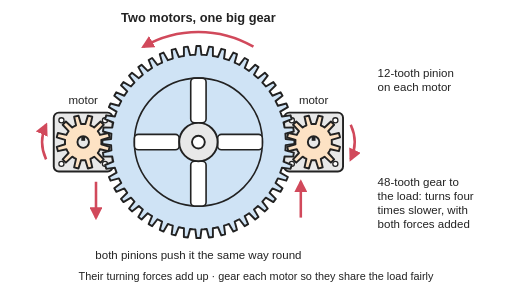
t = 0.00 s
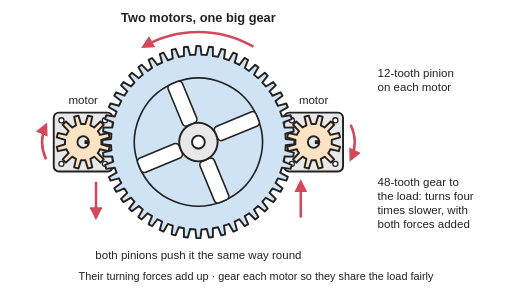
t = 1.50 s
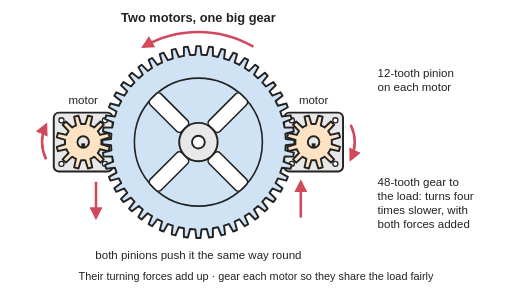
t = 3.00 s
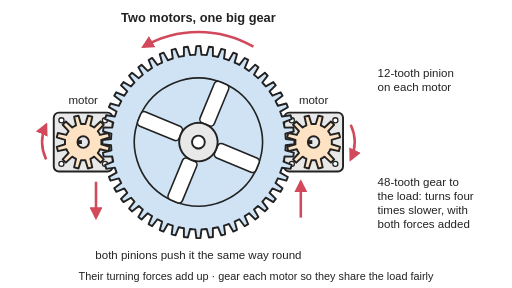
t = 4.50 s

The animated SVG that drew these frames (rendered in a browser with its animation timeline set to each time). Animation: 3 SMIL elements (animateTransform=3); one cycle of 6.00 s, repeats indefinitely.

<svg xmlns="http://www.w3.org/2000/svg" viewBox="0 0 800 450" width="800" height="450" role="img">
<title>Two motors, one on each side, each turn a small 12-tooth pinion that meshes with one large 48-tooth gear in the middle; both pinions turn the same way and push the big gear round in the same direction, so their turning forces add up on the load. Animated: both pinions turn clockwise at four times the speed of the big gear, which turns anticlockwise.</title>
<rect width="800" height="450" fill="#ffffff"/>
<defs>
<marker id="ah" viewBox="0 0 10 10" refX="8" refY="5" markerWidth="5" markerHeight="5" orient="auto-start-reverse"><path d="M0,0 L10,5 L0,10 z" fill="#d1495b"/></marker>
<pattern id="hatch" width="10" height="10" patternUnits="userSpaceOnUse" patternTransform="rotate(45)"><rect width="10" height="10" fill="#e8e8e8"/><line x1="0" y1="0" x2="0" y2="10" stroke="#222" stroke-width="2"/></pattern>
</defs>
<g stroke="#222" stroke-width="3" stroke-linejoin="round" stroke-linecap="round">
<rect x="84" y="176" width="92" height="92" rx="8" fill="#e8e8e8"/>
<circle cx="96" cy="188" r="4" fill="#ffffff" stroke-width="2"/>
<circle cx="96" cy="256" r="4" fill="#ffffff" stroke-width="2"/>
<circle cx="164" cy="188" r="4" fill="#ffffff" stroke-width="2"/>
<circle cx="164" cy="256" r="4" fill="#ffffff" stroke-width="2"/>
<rect x="444" y="176" width="92" height="92" rx="8" fill="#e8e8e8"/>
<circle cx="456" cy="188" r="4" fill="#ffffff" stroke-width="2"/>
<circle cx="456" cy="256" r="4" fill="#ffffff" stroke-width="2"/>
<circle cx="524" cy="188" r="4" fill="#ffffff" stroke-width="2"/>
<circle cx="524" cy="256" r="4" fill="#ffffff" stroke-width="2"/>
<g><animateTransform attributeName="transform" type="rotate" dur="6s" repeatCount="indefinite" values="0 310 222;-90 310 222" calcMode="linear"/><g transform="translate(310,222)"><polygon points="136.2,-8.9 136.4,-4.8 150,-3.1 150,3.1 136.4,4.8 136.2,8.9 135.9,13 149.1,16.5 148.3,22.7 134.6,22.6 133.9,26.6 133,30.6 145.7,35.8 144,41.8 130.5,40 129.3,43.9 127.9,47.7 139.8,54.5 137.3,60.3 124.2,56.7 122.4,60.4 120.6,64 131.4,72.3 128.3,77.7 115.7,72.4 113.5,75.8 111.2,79.2 120.9,88.8 117.1,93.8 105.3,86.9 102.6,90 99.9,93 108.3,103.8 103.8,108.3 93,99.9 90,102.6 86.9,105.3 93.8,117.1 88.8,120.9 79.2,111.2 75.8,113.5 72.4,115.7 77.7,128.3 72.3,131.4 64,120.6 60.4,122.4 56.7,124.2 60.3,137.3 54.5,139.8 47.7,127.9 43.9,129.3 40,130.5 41.8,144 35.8,145.7 30.6,133 26.6,133.9 22.6,134.6 22.7,148.3 16.5,149.1 13,135.9 8.9,136.2 4.8,136.4 3.1,150 -3.1,150 -4.8,136.4 -8.9,136.2 -13,135.9 -16.5,149.1 -22.7,148.3 -22.6,134.6 -26.6,133.9 -30.6,133 -35.8,145.7 -41.8,144 -40,130.5 -43.9,129.3 -47.7,127.9 -54.5,139.8 -60.3,137.3 -56.7,124.2 -60.4,122.4 -64,120.6 -72.3,131.4 -77.7,128.3 -72.4,115.7 -75.8,113.5 -79.2,111.2 -88.8,120.9 -93.8,117.1 -86.9,105.3 -90,102.6 -93,99.9 -103.8,108.3 -108.3,103.8 -99.9,93 -102.6,90 -105.3,86.9 -117.1,93.8 -120.9,88.8 -111.2,79.2 -113.5,75.8 -115.7,72.4 -128.3,77.7 -131.4,72.3 -120.6,64 -122.4,60.4 -124.2,56.7 -137.3,60.3 -139.8,54.5 -127.9,47.7 -129.3,43.9 -130.5,40 -144,41.8 -145.7,35.8 -133,30.6 -133.9,26.6 -134.6,22.6 -148.3,22.7 -149.1,16.5 -135.9,13 -136.2,8.9 -136.4,4.8 -150,3.1 -150,-3.1 -136.4,-4.8 -136.2,-8.9 -135.9,-13 -149.1,-16.5 -148.3,-22.7 -134.6,-22.6 -133.9,-26.6 -133,-30.6 -145.7,-35.8 -144,-41.8 -130.5,-40 -129.3,-43.9 -127.9,-47.7 -139.8,-54.5 -137.3,-60.3 -124.2,-56.7 -122.4,-60.4 -120.6,-64 -131.4,-72.3 -128.3,-77.7 -115.7,-72.4 -113.5,-75.8 -111.2,-79.2 -120.9,-88.8 -117.1,-93.8 -105.3,-86.9 -102.6,-90 -99.9,-93 -108.3,-103.8 -103.8,-108.3 -93,-99.9 -90,-102.6 -86.9,-105.3 -93.8,-117.1 -88.8,-120.9 -79.2,-111.2 -75.8,-113.5 -72.4,-115.7 -77.7,-128.3 -72.3,-131.4 -64,-120.6 -60.4,-122.4 -56.7,-124.2 -60.3,-137.3 -54.5,-139.8 -47.7,-127.9 -43.9,-129.3 -40,-130.5 -41.8,-144 -35.8,-145.7 -30.6,-133 -26.6,-133.9 -22.6,-134.6 -22.7,-148.3 -16.5,-149.1 -13,-135.9 -8.9,-136.2 -4.8,-136.4 -3.1,-150 3.1,-150 4.8,-136.4 8.9,-136.2 13,-135.9 16.5,-149.1 22.7,-148.3 22.6,-134.6 26.6,-133.9 30.6,-133 35.8,-145.7 41.8,-144 40,-130.5 43.9,-129.3 47.7,-127.9 54.5,-139.8 60.3,-137.3 56.7,-124.2 60.4,-122.4 64,-120.6 72.3,-131.4 77.7,-128.3 72.4,-115.7 75.8,-113.5 79.2,-111.2 88.8,-120.9 93.8,-117.1 86.9,-105.3 90,-102.6 93,-99.9 103.8,-108.3 108.3,-103.8 99.9,-93 102.6,-90 105.3,-86.9 117.1,-93.8 120.9,-88.8 111.2,-79.2 113.5,-75.8 115.7,-72.4 128.3,-77.7 131.4,-72.3 120.6,-64 122.4,-60.4 124.2,-56.7 137.3,-60.3 139.8,-54.5 127.9,-47.7 129.3,-43.9 130.5,-40 144,-41.8 145.7,-35.8 133,-30.6 133.9,-26.6 134.6,-22.6 148.3,-22.7 149.1,-16.5 135.9,-13" fill="#cfe3f5"/><circle r="100" fill="none" stroke-width="2.5"/><rect x="-12" y="-100" width="24" height="70" rx="6" fill="#ffffff" transform="rotate(0)" stroke-width="2.5"/><rect x="-12" y="-100" width="24" height="70" rx="6" fill="#ffffff" transform="rotate(90)" stroke-width="2.5"/><rect x="-12" y="-100" width="24" height="70" rx="6" fill="#ffffff" transform="rotate(180)" stroke-width="2.5"/><rect x="-12" y="-100" width="24" height="70" rx="6" fill="#ffffff" transform="rotate(270)" stroke-width="2.5"/><circle r="30" fill="#e8e8e8"/><circle r="10" fill="#ffffff"/></g></g>
<g><animateTransform attributeName="transform" type="rotate" dur="6s" repeatCount="indefinite" values="0 130 222;360 130 222" calcMode="linear"/><g transform="translate(130,222)"><polygon points="28.5,0 28.3,3.4 41.3,7.4 39.5,14.2 26.2,11.2 24.7,14.2 22.8,17.1 32.1,27.1 27.1,32.1 17.1,22.8 14.3,24.7 11.2,26.2 14.2,39.5 7.4,41.3 3.4,28.3 0,28.5 -3.4,28.3 -7.4,41.3 -14.2,39.5 -11.2,26.2 -14.2,24.7 -17.1,22.8 -27.1,32.1 -32.1,27.1 -22.8,17.1 -24.7,14.2 -26.2,11.2 -39.5,14.2 -41.3,7.4 -28.3,3.4 -28.5,0 -28.3,-3.4 -41.3,-7.4 -39.5,-14.2 -26.2,-11.2 -24.7,-14.2 -22.8,-17.1 -32.1,-27.1 -27.1,-32.1 -17.1,-22.8 -14.3,-24.7 -11.2,-26.2 -14.2,-39.5 -7.4,-41.3 -3.4,-28.3 0,-28.5 3.4,-28.3 7.4,-41.3 14.2,-39.5 11.2,-26.2 14.3,-24.7 17.1,-22.8 27.1,-32.1 32.1,-27.1 22.8,-17.1 24.7,-14.3 26.2,-11.2 39.5,-14.2 41.3,-7.4 28.3,-3.4" fill="#fde2c4"/><circle r="9" fill="#e8e8e8"/><rect x="-3" y="-9" width="6" height="7" fill="#222" stroke="none"/></g></g>
<g><animateTransform attributeName="transform" type="rotate" dur="6s" repeatCount="indefinite" values="0 490 222;360 490 222" calcMode="linear"/><g transform="translate(490,222)"><polygon points="28.5,0 28.3,3.4 41.3,7.4 39.5,14.2 26.2,11.2 24.7,14.2 22.8,17.1 32.1,27.1 27.1,32.1 17.1,22.8 14.3,24.7 11.2,26.2 14.2,39.5 7.4,41.3 3.4,28.3 0,28.5 -3.4,28.3 -7.4,41.3 -14.2,39.5 -11.2,26.2 -14.2,24.7 -17.1,22.8 -27.1,32.1 -32.1,27.1 -22.8,17.1 -24.7,14.2 -26.2,11.2 -39.5,14.2 -41.3,7.4 -28.3,3.4 -28.5,0 -28.3,-3.4 -41.3,-7.4 -39.5,-14.2 -26.2,-11.2 -24.7,-14.2 -22.8,-17.1 -32.1,-27.1 -27.1,-32.1 -17.1,-22.8 -14.3,-24.7 -11.2,-26.2 -14.2,-39.5 -7.4,-41.3 -3.4,-28.3 0,-28.5 3.4,-28.3 7.4,-41.3 14.2,-39.5 11.2,-26.2 14.3,-24.7 17.1,-22.8 27.1,-32.1 32.1,-27.1 22.8,-17.1 24.7,-14.3 26.2,-11.2 39.5,-14.2 41.3,-7.4 28.3,-3.4" fill="#fde2c4"/><circle r="9" fill="#e8e8e8"/><rect x="-3" y="-9" width="6" height="7" fill="#222" stroke="none"/></g></g>
</g>
<g stroke="#d1495b" stroke-width="4" fill="none" marker-end="url(#ah)">
<path d="M72,249 A64,64 0 0 1 72,195"/>
<path d="M548,195 A64,64 0 0 1 548,249"/>
<path d="M396,73 A172,172 0 0 0 224,73"/>
<line x1="150" y1="284" x2="150" y2="340"/>
<line x1="470" y1="340" x2="470" y2="284"/>
</g>
<g font-family="Arial, Helvetica, sans-serif" font-size="18" fill="#222" text-anchor="middle">
<text x="130" y="162">motor</text>
<text x="490" y="162">motor</text>
<text x="310" y="34" font-size="20" font-weight="bold">Two motors, one big gear</text>
<text x="310" y="404">both pinions push it the same way round</text>
<text x="590" y="120" text-anchor="start">12-tooth pinion</text><text x="590" y="142" text-anchor="start">on each motor</text>
<text x="590" y="290" text-anchor="start">48-tooth gear to</text><text x="590" y="312" text-anchor="start">the load: turns four</text><text x="590" y="334" text-anchor="start">times slower, with</text><text x="590" y="356" text-anchor="start">both forces added</text>
<text x="400" y="438" font-size="17">Their turning forces add up · gear each motor so they share the load fairly</text>
</g>
</svg>
